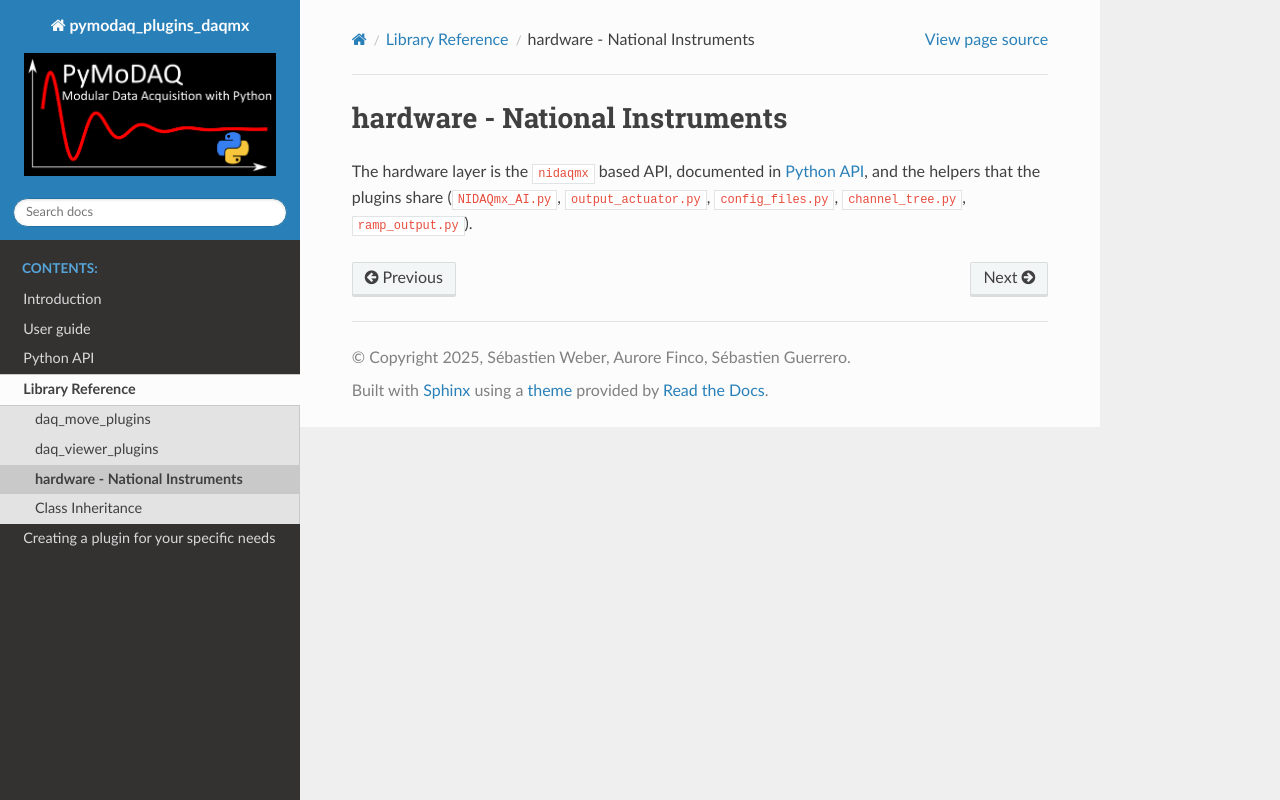

repository: PyMoDAQ/pymodaq_plugins_daqmx · page: docstring/hardware.html · generator: sphinx

hardware - National Instruments
===============================

The hardware layer is the ``nidaqmx`` based API, documented in :doc:`../api/index`, and the helpers that the plugins
share (``NIDAQmx_AI.py``, ``output_actuator.py``, ``config_files.py``, ``channel_tree.py``, ``ramp_output.py``).
